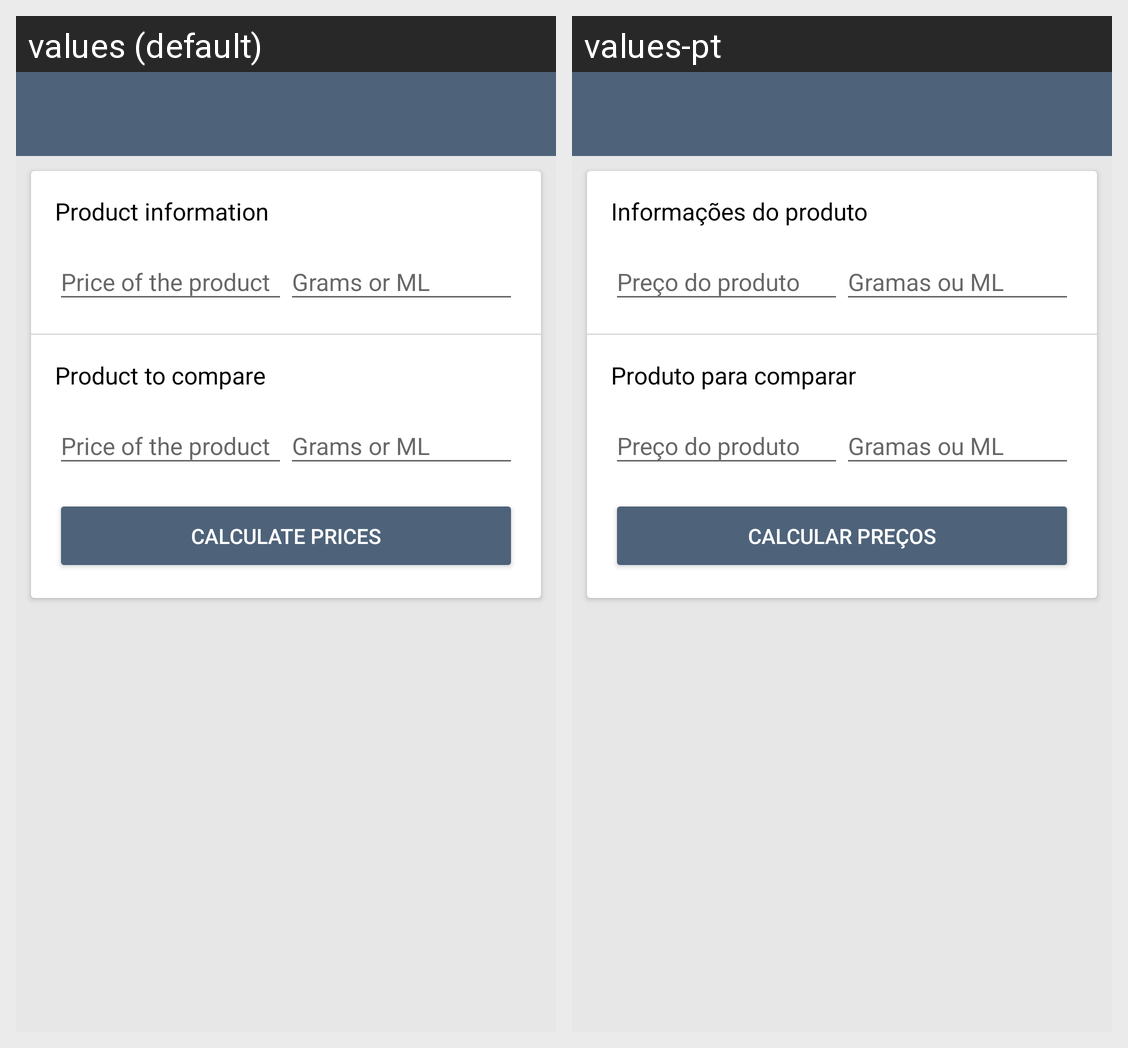

Strings drawn on this Android screen and how each of the app's shown locales translates them:
Android screen res/layout/activity_main.xml rendered under 2 locales, left to right: values (default), values-pt. Device: Nexus 5 (rendered at 1080×1920; each locale shown at half size, 540×960, under a caption strip naming it); theme AppTheme.NoActionBar.
Strings drawn on this screen, with the default value and each locale's value (text and hints the layout hard-codes, and strings that could not be matched under every locale, appear in the picture but are not listed):

label_first
  values: Product information
  values-pt: Informações do produto

label_second
  values: Product to compare
  values-pt: Produto para comparar

button_submit
  values: Calculate prices
  values-pt: Calcular preços
